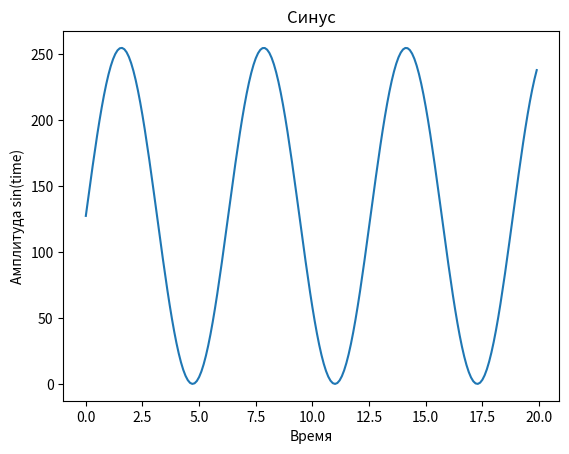

Write Python code to recreate this figure.
import numpy as np
import matplotlib.pyplot as plt
from time import sleep

time = np.arange(0, 20, 0.1)
amplitude = 255 * (np.sin(time) + 1) / 2
plt.plot(time, amplitude)
plt.title('Синус')
plt.xlabel('Время')
plt.ylabel('Амплитуда sin(time)')
plt.show()